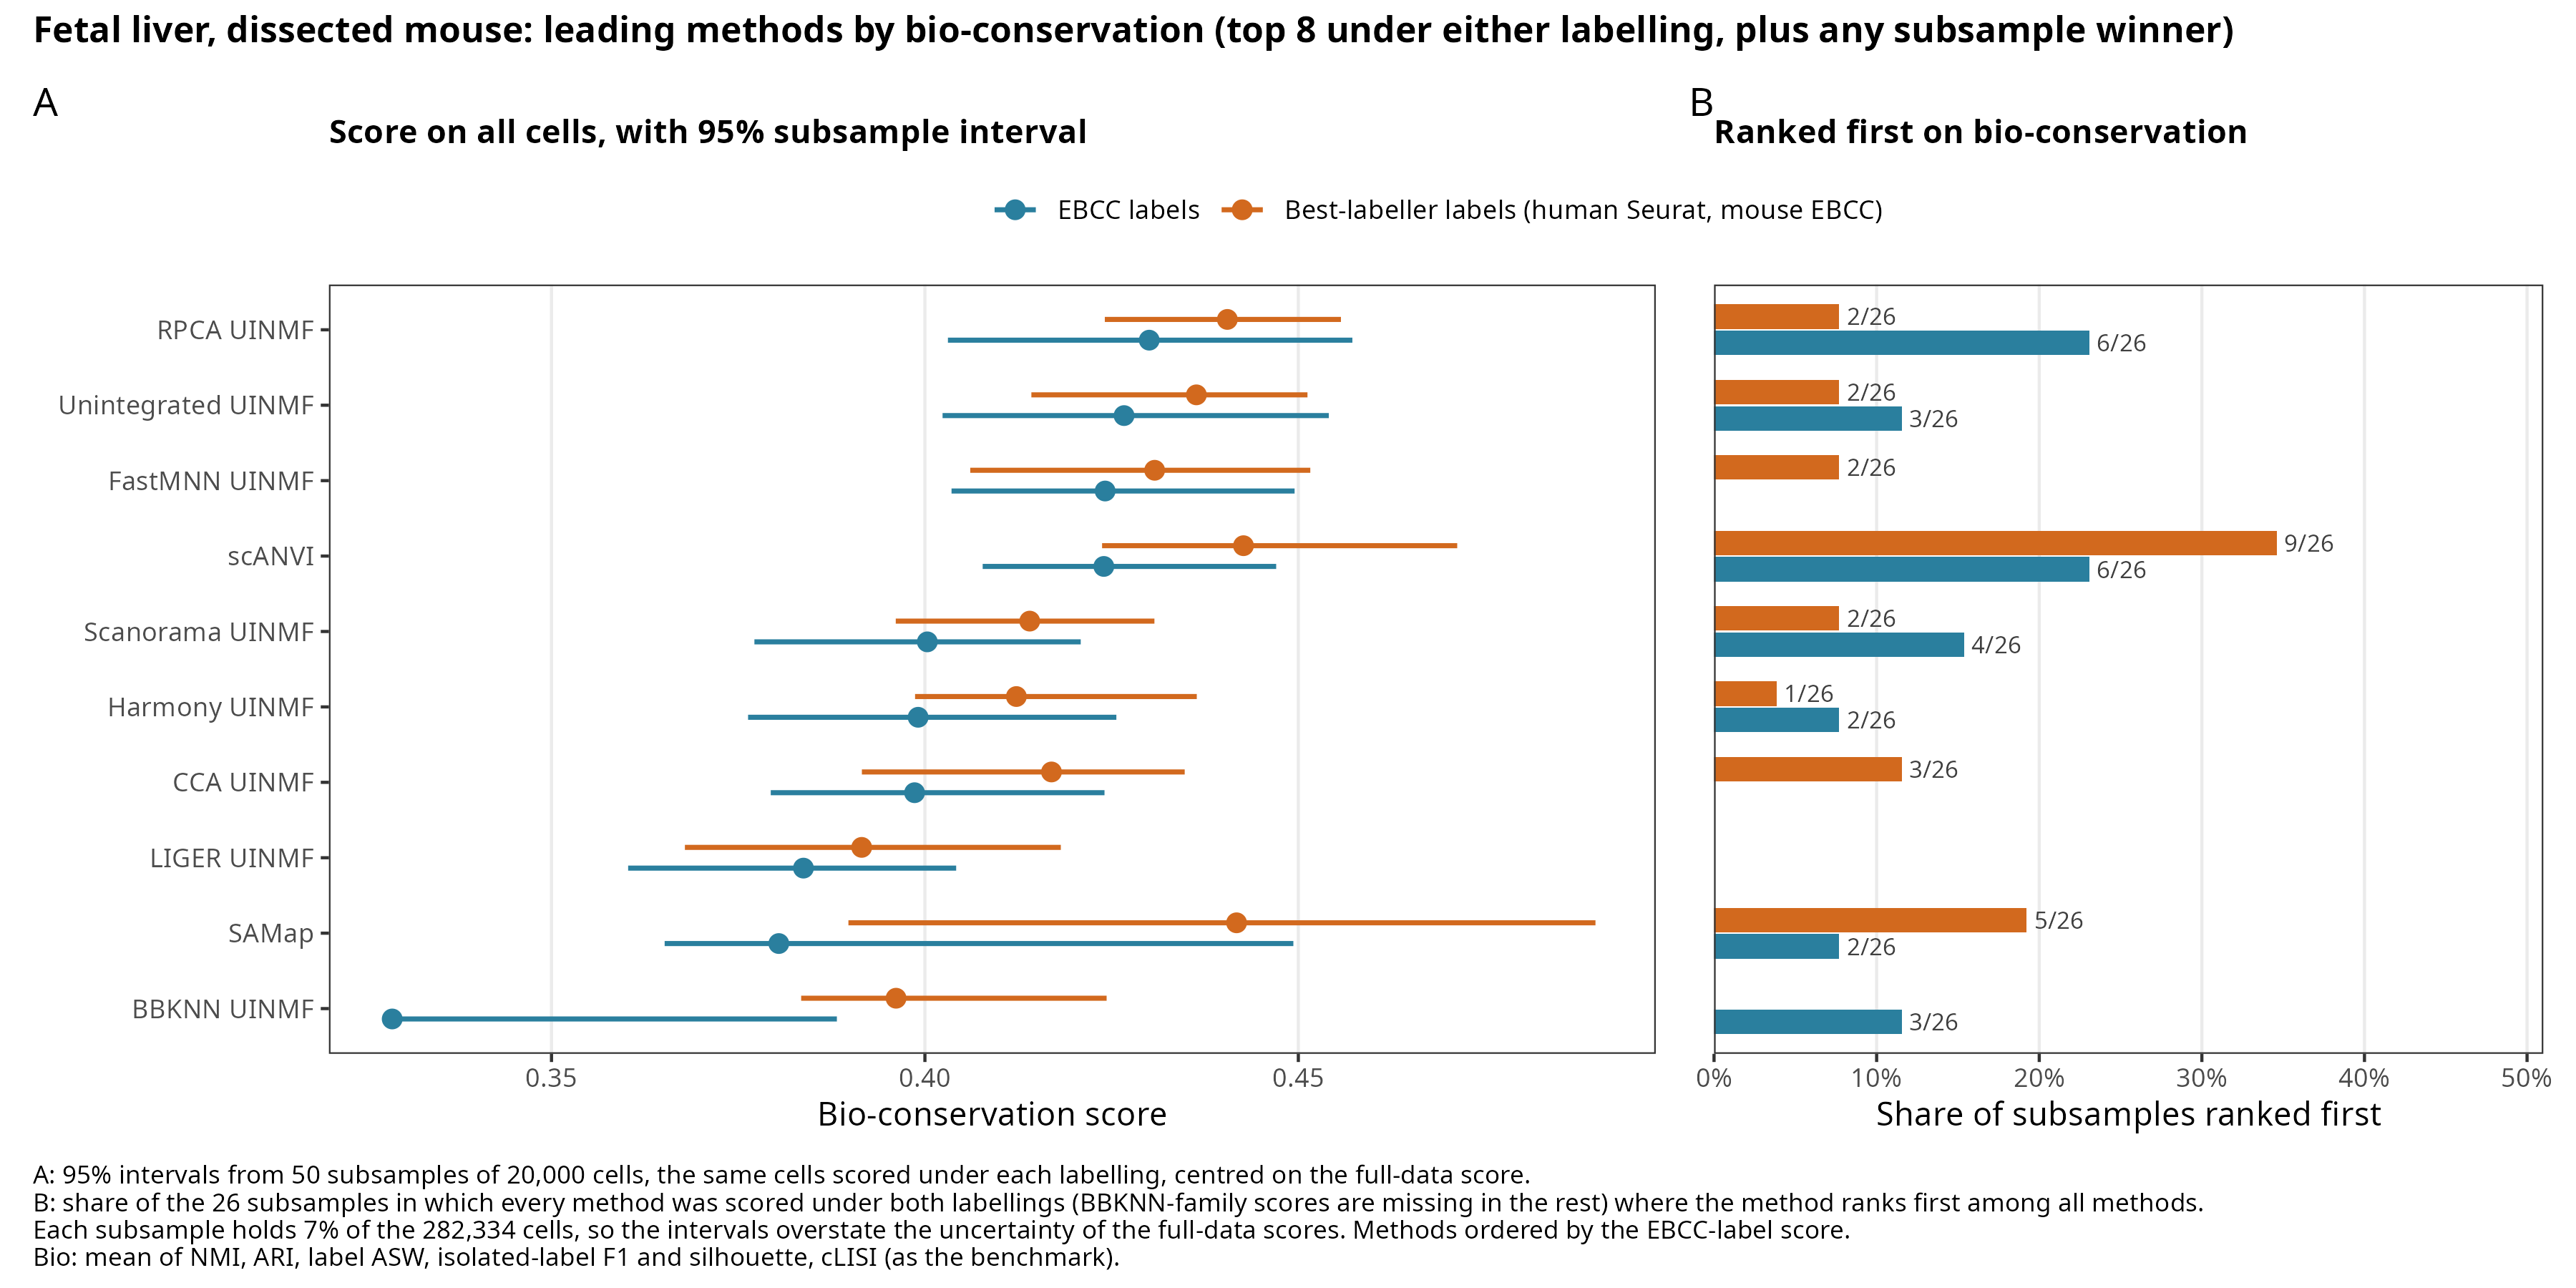

The file beside this chart, header and first rows:
method, bio, labels, n_rep, d_lo, d_hi, lo, hi
BBKNN UINMF, 0.3287, EBCC labels, 49, -3.96060976025292e-4, 0.05954, 0.3283, 0.3882
CCA UINMF, 0.3986, EBCC labels, 50, -0.01926, 0.02543, 0.3794, 0.424
FastMNN UINMF, 0.4241, EBCC labels, 50, -0.02057, 0.02537, 0.4036, 0.4495
Harmony UINMF, 0.3991, EBCC labels, 50, -0.02277, 0.02654, 0.3763, 0.4256
LIGER UINMF, 0.3837, EBCC labels, 50, -0.02347, 0.02045, 0.3603, 0.4042
RPCA UINMF, 0.43, EBCC labels, 50, -0.02695, 0.0272, 0.4031, 0.4572
SAMap, 0.3804, EBCC labels, 50, -0.01529, 0.0689, 0.3652, 0.4493
Scanorama UINMF, 0.4003, EBCC labels, 50, -0.02315, 0.02054, 0.3772, 0.4209
Unintegrated UINMF, 0.4267, EBCC labels, 50, -0.0243, 0.02741, 0.4024, 0.4541
scANVI, 0.424, EBCC labels, 50, -0.01622, 0.02308, 0.4077, 0.447
BBKNN UINMF, 0.3961, Best-labeller labels (human Seurat, mous…, 50, -0.01271, 0.02819, 0.3834, 0.4243
CCA UINMF, 0.4169, Best-labeller labels (human Seurat, mous…, 50, -0.02539, 0.01784, 0.3916, 0.4348
FastMNN UINMF, 0.4308, Best-labeller labels (human Seurat, mous…, 50, -0.02469, 0.02084, 0.4061, 0.4516
Harmony UINMF, 0.4122, Best-labeller labels (human Seurat, mous…, 50, -0.01356, 0.02416, 0.3987, 0.4364
LIGER UINMF, 0.3915, Best-labeller labels (human Seurat, mous…, 50, -0.02367, 0.02666, 0.3679, 0.4182
RPCA UINMF, 0.4405, Best-labeller labels (human Seurat, mous…, 50, -0.0164, 0.01521, 0.4241, 0.4557
SAMap, 0.4417, Best-labeller labels (human Seurat, mous…, 50, -0.05197, 0.04806, 0.3898, 0.4898
Scanorama UINMF, 0.414, Best-labeller labels (human Seurat, mous…, 50, -0.01794, 0.0167, 0.3961, 0.4307
Unintegrated UINMF, 0.4364, Best-labeller labels (human Seurat, mous…, 50, -0.0221, 0.01487, 0.4143, 0.4512
scANVI, 0.4427, Best-labeller labels (human Seurat, mous…, 50, -0.01893, 0.02862, 0.4237, 0.4713
